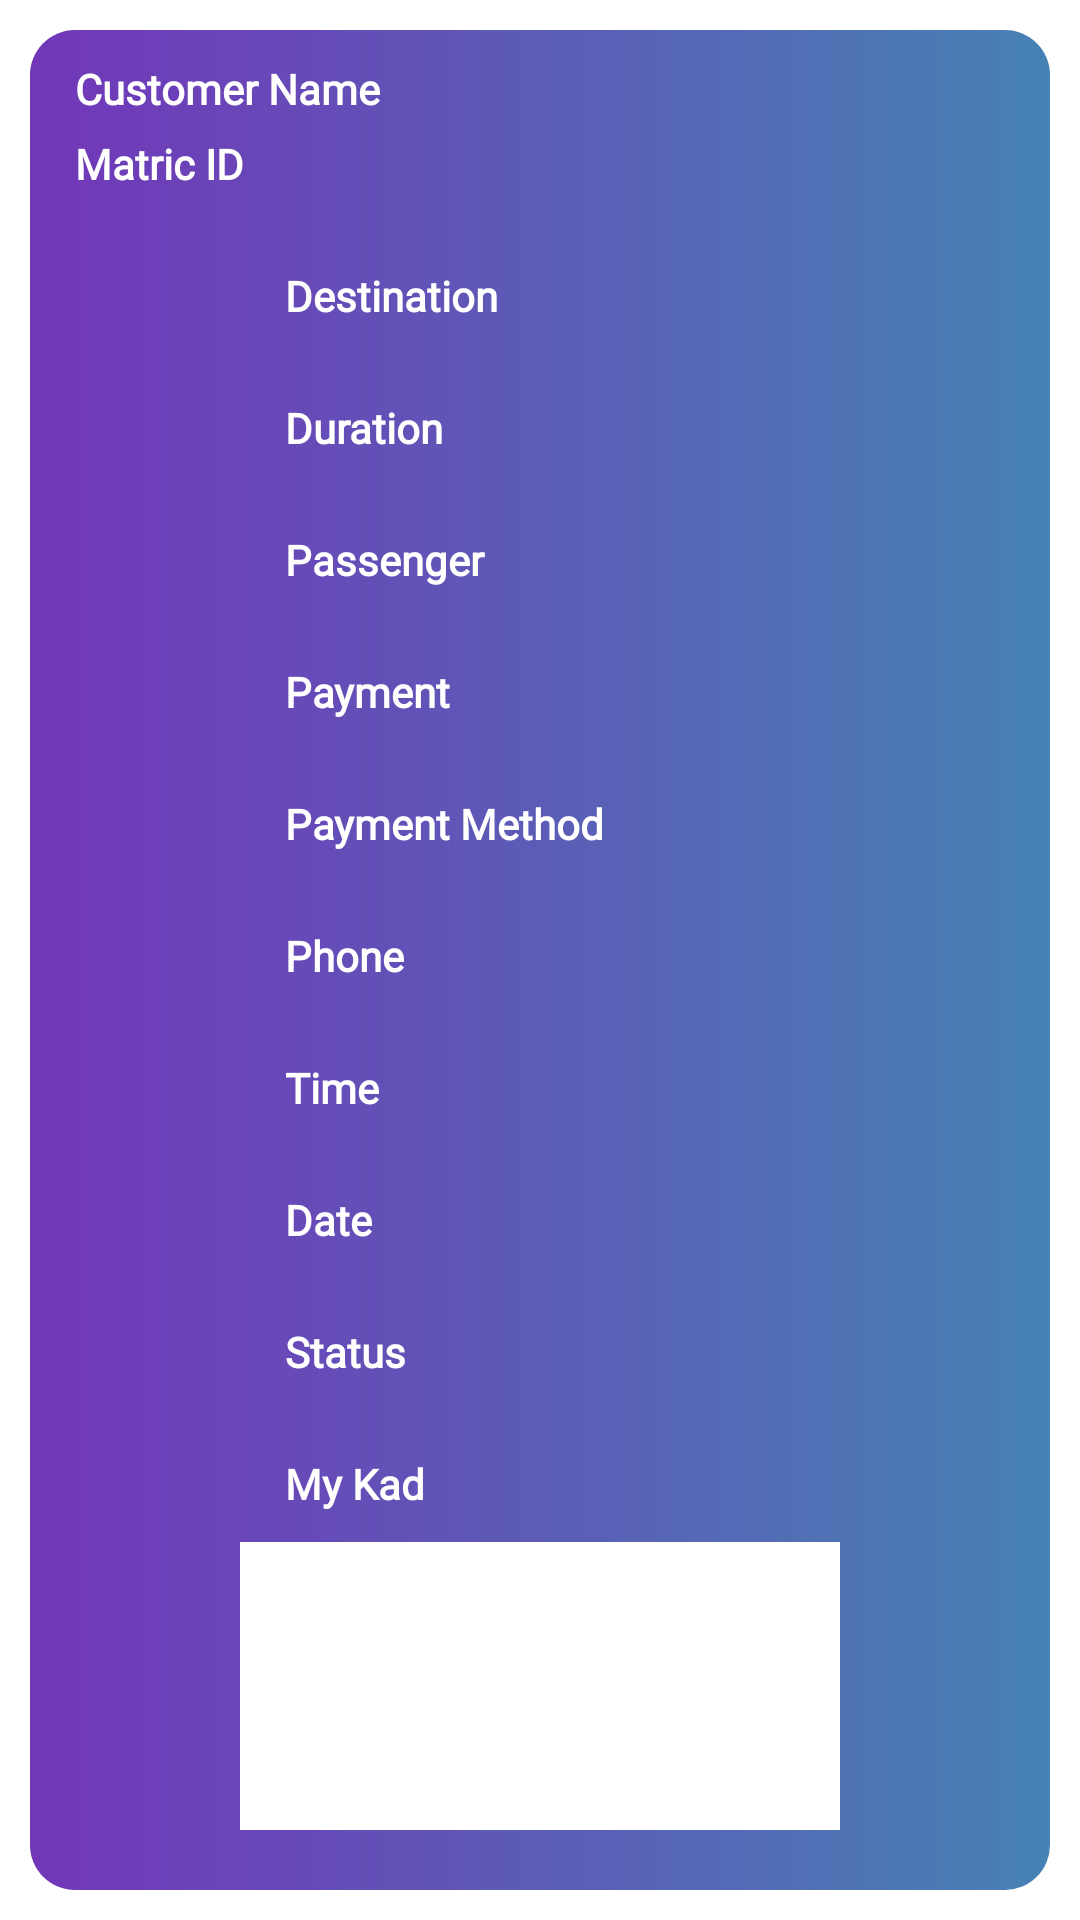

The Android layout XML behind this screen, and the referenced resources:
<!-- AndroidManifest.xml: application theme Theme.TransportationApp -->
<!-- res/layout/bookings_layout.xml -->
<?xml version="1.0" encoding="utf-8"?>
<RelativeLayout
    xmlns:android="http://schemas.android.com/apk/res/android"
    android:layout_width="match_parent"
    android:layout_height="wrap_content">



    <RelativeLayout
        android:layout_width="match_parent"
        android:layout_height="wrap_content"
        android:layout_margin="10dp"
        android:layout_marginStart="10dp"
        android:layout_marginTop="15dp"
        android:layout_marginEnd="10dp"
        android:layout_marginBottom="10dp"
        android:background="@drawable/box_color"
        android:padding="10dp">

        <TextView
            android:id="@+id/bName"
            android:layout_width="match_parent"
            android:layout_height="wrap_content"
            android:text="Customer Name"
            android:textAlignment="viewStart"
            android:layout_marginLeft="5dp"
            android:fontFamily="@font/lexend"
            android:textColor="@android:color/white"
            android:textSize="14dp"
            android:textStyle="bold" />

        <TextView
            android:id="@+id/bMatricId"
            android:text="Matric ID"
            android:layout_width="match_parent"
            android:layout_height="wrap_content"
            android:layout_marginLeft="5dp"
            android:fontFamily="@font/lexend"
            android:textAlignment="viewStart"
            android:textColor="@android:color/white"
            android:textSize="14dp"
            android:layout_marginTop="25dp"
            android:textStyle="bold"
            />



        <TextView
            android:id="@+id/bDestination"
            android:layout_width="match_parent"
            android:layout_height="wrap_content"
            android:text="Destination"

            android:layout_below="@id/bMatricId"
            android:layout_marginLeft="75dp"
            android:layout_marginTop="25dp"
            android:fontFamily="@font/lexend"
            android:textColor="@android:color/white"
            android:textSize="14dp"
            android:textStyle="bold"/>

        <TextView
            android:id="@+id/bDuration"
            android:layout_width="match_parent"
            android:layout_height="wrap_content"
            android:text="Duration"
            android:layout_below="@id/bDestination"
            android:layout_marginLeft="75dp"
            android:layout_marginTop="25dp"
            android:fontFamily="@font/lexend"
            android:textColor="@android:color/white"
            android:textSize="14dp"
            android:textStyle="bold"/>

        <TextView
            android:id="@+id/bPassenger"
            android:layout_width="match_parent"
            android:layout_height="wrap_content"
            android:layout_below="@id/bDuration"
            android:layout_marginLeft="75dp"
            android:layout_marginTop="25dp"
            android:fontFamily="@font/lexend"
            android:text="Passenger"
            android:textColor="@android:color/white"
            android:textSize="14dp"
            android:textStyle="bold" />

        <TextView
            android:id="@+id/bPayment"
            android:layout_width="match_parent"
            android:layout_height="wrap_content"
            android:text="Payment"
            android:layout_below="@id/bPassenger"
            android:layout_marginLeft="75dp"
            android:layout_marginTop="25dp"
            android:fontFamily="@font/lexend"
            android:textColor="@android:color/white"
            android:textSize="14dp"
            android:textStyle="bold"/>

        <TextView
            android:id="@+id/bPaymentMethod"
            android:layout_width="match_parent"
            android:layout_height="wrap_content"
            android:text="Payment Method"
            android:layout_below="@id/bPayment"
            android:layout_marginLeft="75dp"
            android:layout_marginTop="25dp"
            android:fontFamily="@font/lexend"
            android:textColor="@android:color/white"
            android:textSize="14dp"
            android:textStyle="bold"/>

        <TextView
            android:id="@+id/bPhone"
            android:layout_width="match_parent"
            android:layout_height="wrap_content"
            android:layout_below="@id/bPaymentMethod"
            android:text="Phone"
            android:layout_marginLeft="75dp"
            android:layout_marginTop="25dp"
            android:fontFamily="@font/lexend"
            android:textColor="@android:color/white"
            android:textSize="14dp"
            android:textStyle="bold"/>

        <TextView
            android:id="@+id/bTime"
            android:layout_width="match_parent"
            android:layout_height="wrap_content"
            android:text="Time"
            android:layout_below="@id/bPhone"
            android:layout_marginLeft="75dp"
            android:layout_marginTop="25dp"
            android:fontFamily="@font/lexend"
            android:textColor="@android:color/white"
            android:textSize="14dp"
            android:textStyle="bold"/>

        <TextView
            android:id="@+id/bDate"
            android:layout_width="match_parent"
            android:layout_height="wrap_content"
            android:text="Date"
            android:layout_below="@id/bTime"
            android:layout_marginLeft="75dp"
            android:layout_marginTop="25dp"
            android:fontFamily="@font/lexend"
            android:textColor="@android:color/white"
            android:textSize="14dp"
            android:textStyle="bold"/>

        <TextView
            android:id="@+id/status"
            android:layout_width="match_parent"
            android:layout_height="wrap_content"
            android:layout_below="@id/bDate"
            android:text="Status"
            android:layout_marginLeft="75dp"
            android:layout_marginTop="25dp"
            android:fontFamily="@font/lexend"
            android:textColor="@android:color/white"
            android:textSize="14dp"
            android:textStyle="bold"/>

        <TextView
            android:id="@+id/ictext"
            android:layout_width="match_parent"
            android:layout_height="wrap_content"
            android:layout_below="@id/status"
            android:text="My Kad"
            android:layout_marginLeft="75dp"
            android:layout_marginTop="25dp"
            android:fontFamily="@font/lexend"
            android:textColor="@android:color/white"
            android:textSize="14dp"
            android:textStyle="bold"/>

        <ImageView
            android:id="@+id/icImageView"
            android:layout_width="200dp"
            android:layout_height="100dp"
            android:layout_below="@+id/ictext"
            android:layout_centerHorizontal="true"
            android:layout_gravity="center"
            android:layout_marginStart="10dp"
            android:layout_marginTop="10dp"
            android:layout_marginEnd="10dp"
            android:layout_marginBottom="10dp"
            android:background="@android:color/white" />

        <TextView
            android:id="@+id/licensetext"
            android:layout_width="match_parent"
            android:layout_height="wrap_content"
            android:layout_below="@id/icImageView"
            android:text="License"
            android:layout_marginLeft="75dp"
            android:layout_marginTop="25dp"
            android:fontFamily="@font/lexend"
            android:textColor="@android:color/white"
            android:textSize="14dp"
            android:textStyle="bold"/>

        <ImageView
            android:id="@+id/licenseImageView"
            android:layout_width="200dp"
            android:layout_height="100dp"
            android:layout_below="@+id/licensetext"
            android:layout_margin="10dp"
            android:layout_gravity="center"
            android:layout_centerHorizontal="true"
            android:background="@android:color/white"/>

        <androidx.appcompat.widget.AppCompatButton
            android:id="@+id/show_all_bookings_btn"
            android:layout_width="match_parent"
            android:layout_height="wrap_content"
            android:text="Show This Booking"
            android:layout_below="@+id/licenseImageView"
            android:layout_marginLeft="20dp"
            android:layout_marginTop="20dp"
            android:layout_marginRight="20dp"
            android:layout_marginBottom="10dp"
            android:background="@drawable/display_button_color"
            android:fontFamily="@font/lexend"
            android:textColor="@android:color/white"
            android:textSize="15dp"
            android:textStyle="bold"

            />


    </RelativeLayout>



</RelativeLayout>
<!-- resources referenced by this layout -->
<resources>
  <!-- drawable box_color (drawable) -->
  <?xml version="1.0" encoding="utf-8"?>
  <shape xmlns:android="http://schemas.android.com/apk/res/android">
  
      <gradient
          android:startColor="@color/colorPrimary"
          android:endColor="#4682b4"
          android:type="linear" />
  
      <corners
          android:radius="15dp"
          >
      </corners>
  </shape>
  <!-- drawable display_button_color (drawable) -->
  <?xml version="1.0" encoding="utf-8"?>
  <shape xmlns:android="http://schemas.android.com/apk/res/android">
  
      <gradient
          android:startColor="@android:color/holo_blue_dark"
          android:endColor="@android:color/holo_blue_light"
          android:type="linear" />
  
      <corners
          android:radius="15dp"
          >
      </corners>
  </shape>
  <style name="Theme.TransportationApp" parent="Theme.MaterialComponents.Light.NoActionBar">
          
          <item name="colorPrimary">@color/colorPrimary</item>
          <item name="colorPrimaryDark">@color/colorPrimaryDark</item>
          <item name="colorAccent">@color/colorAccent</item>
  
          
          <item name="android:statusBarColor" tools:targetApi="l">?attr/colorPrimaryVariant</item>
          
  
          
          
          <item name="android:windowAnimationStyle">@style/ActivityAnim</item>
          
      </style>
  <color name="colorPrimary">#7236b9</color>
  <color name="colorPrimaryDark">#483d8b</color>
  <color name="colorAccent">#ffefd5</color>
  <style name="ActivityAnim" parent="@android:style/Animation.Activity">
          <item name="android:activityOpenEnterAnimation">@anim/slide_in</item>
          <item name="android:activityCloseEnterAnimation">@anim/slide_in</item>
          <item name="android:activityOpenExitAnimation">@anim/slide_out</item>
          <item name="android:activityCloseExitAnimation">@anim/slide_out</item>
      </style>
</resources>
